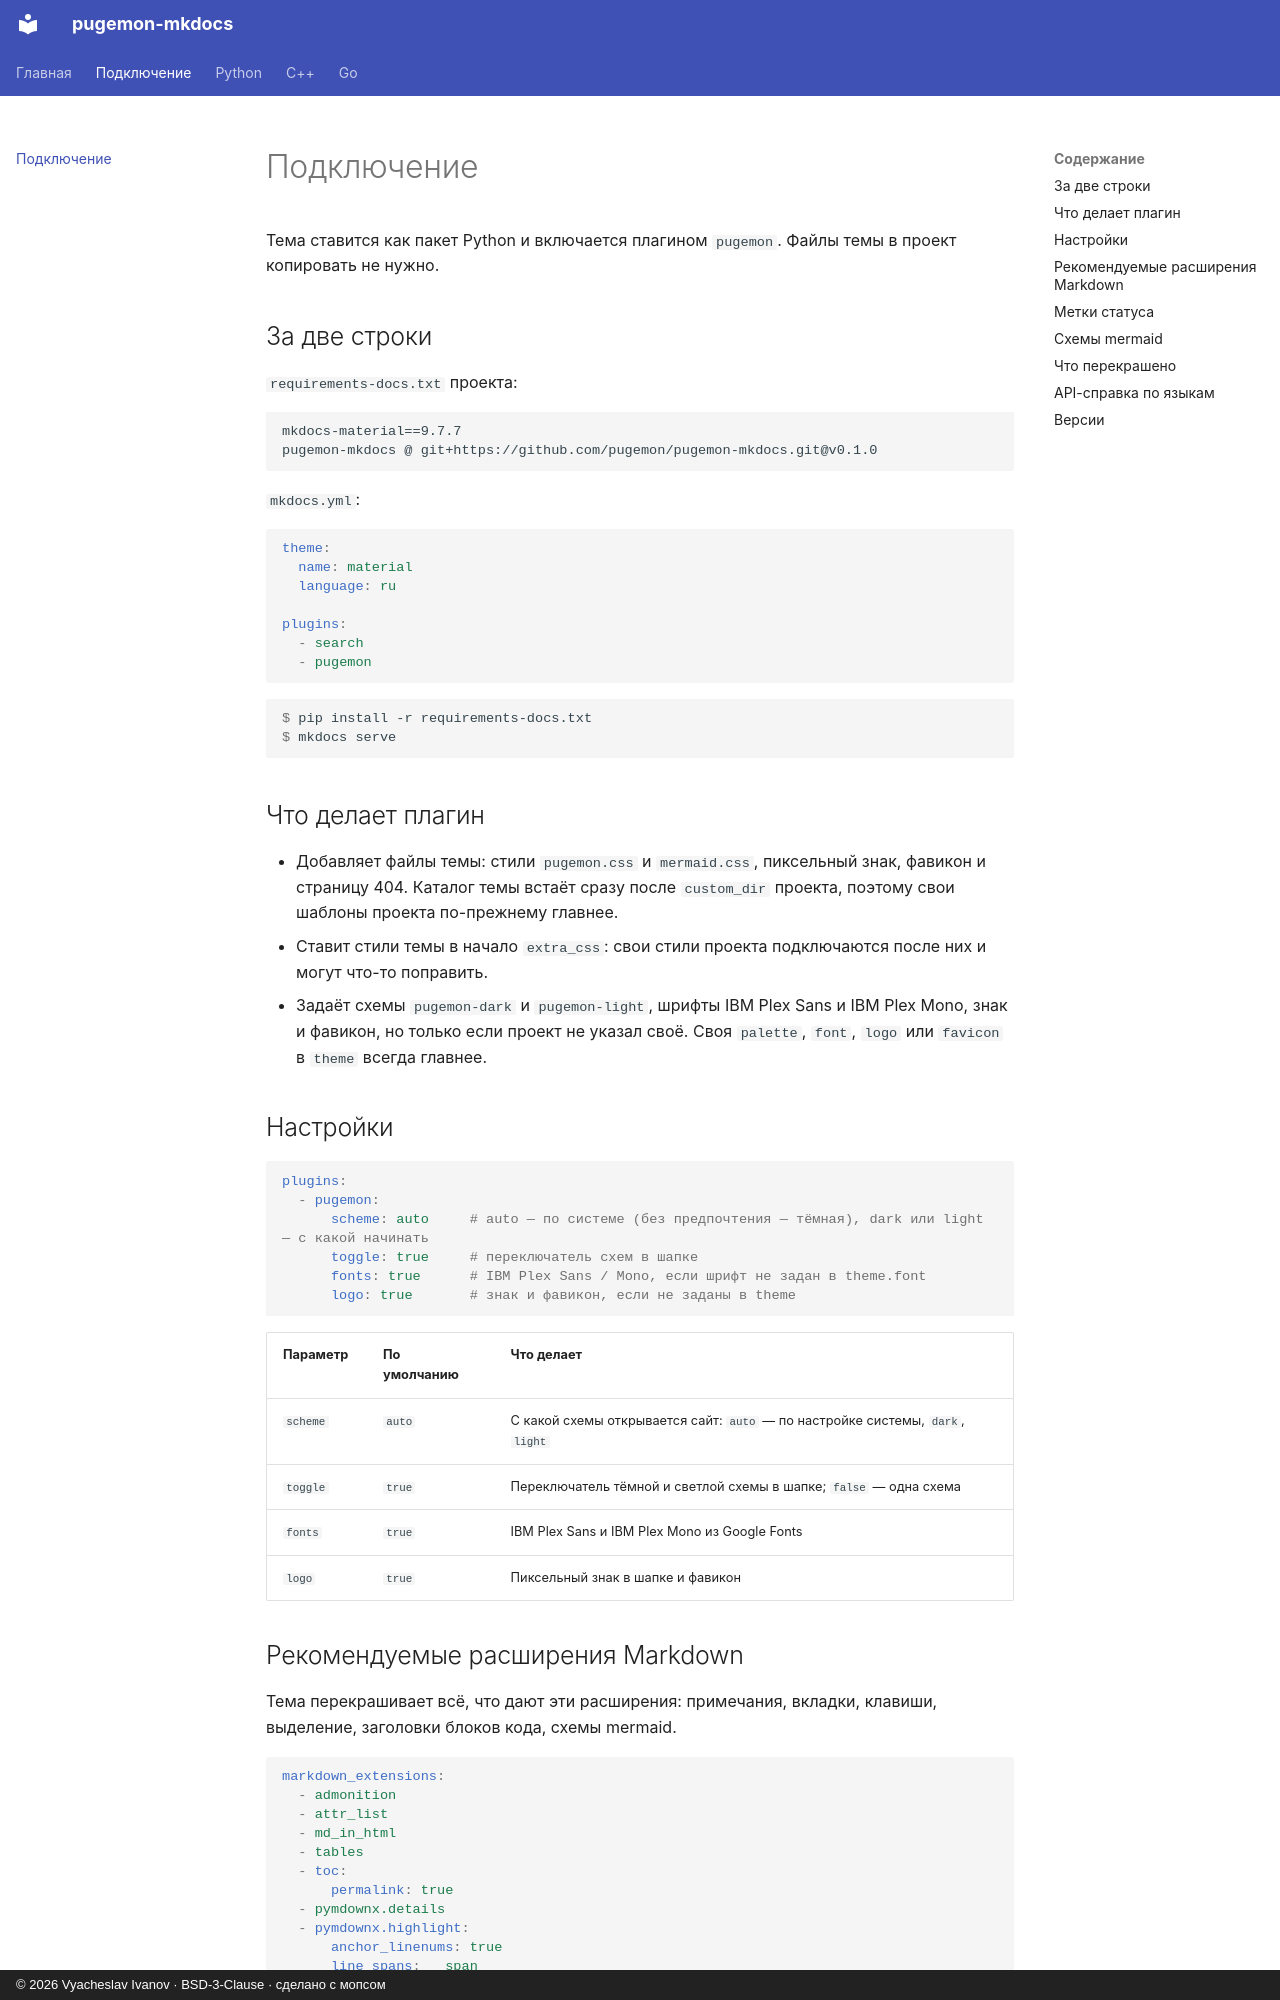

repository: Pugemon/pugemon-mkdocs · page: usage/index.html · generator: mkdocs · copyright: © 2026 Vyacheslav Ivanov · BSD-3-Clause · сделано с мопсом

# Подключение

Тема ставится как пакет Python и включается плагином `pugemon`. Файлы темы в проект копировать
не нужно.

## За две строки

`requirements-docs.txt` проекта:

```text
mkdocs-material==9.7.7
pugemon-mkdocs @ git+https://github.com/pugemon/pugemon-mkdocs.git@v0.1.0
```

`mkdocs.yml`:

```yaml
theme:
  name: material
  language: ru

plugins:
  - search
  - pugemon
```

```console
$ pip install -r requirements-docs.txt
$ mkdocs serve
```

## Что делает плагин

- Добавляет файлы темы: стили `pugemon.css` и `mermaid.css`, пиксельный знак, фавикон и страницу 404.
  Каталог темы встаёт сразу после `custom_dir` проекта, поэтому свои шаблоны проекта
  по-прежнему главнее.
- Ставит стили темы в начало `extra_css`: свои стили проекта подключаются после них и могут
  что-то поправить.
- Задаёт схемы `pugemon-dark` и `pugemon-light`, шрифты IBM Plex Sans и IBM Plex Mono, знак
  и фавикон, но только если проект не указал своё. Своя `palette`, `font`, `logo` или `favicon`
  в `theme` всегда главнее.

## Настройки

```yaml
plugins:
  - pugemon:
      scheme: auto     # auto — по системе (без предпочтения — тёмная), dark или light — с какой начинать
      toggle: true     # переключатель схем в шапке
      fonts: true      # IBM Plex Sans / Mono, если шрифт не задан в theme.font
      logo: true       # знак и фавикон, если не заданы в theme
```

| Параметр | По умолчанию | Что делает |
| --- | --- | --- |
| `scheme` | `auto` | С какой схемы открывается сайт: `auto` — по настройке системы, `dark`, `light` |
| `toggle` | `true` | Переключатель тёмной и светлой схемы в шапке; `false` — одна схема |
| `fonts` | `true` | IBM Plex Sans и IBM Plex Mono из Google Fonts |
| `logo` | `true` | Пиксельный знак в шапке и фавикон |
